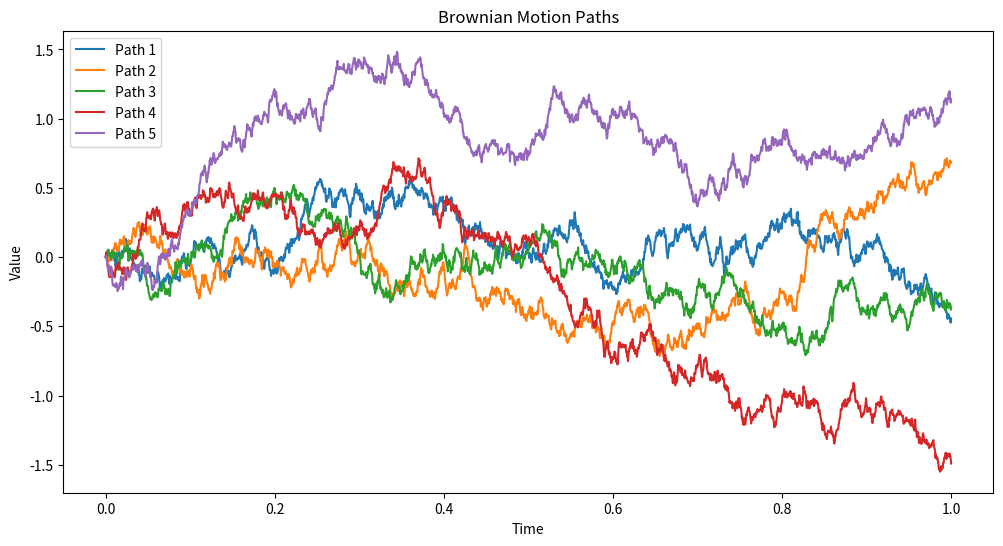
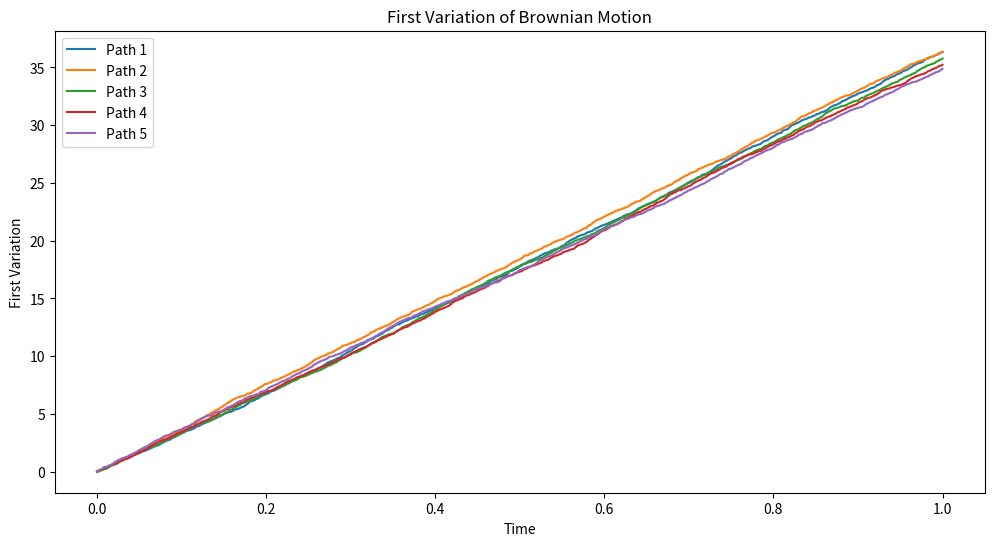
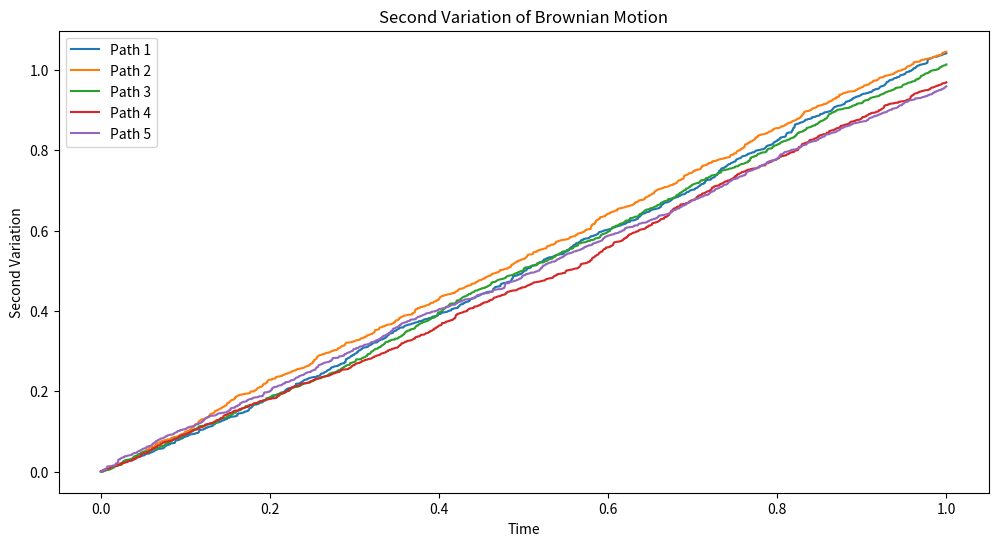

Python code for these plots, in order:
import numpy as np
import matplotlib.pyplot as plt

# 设置随机种子以保证结果的可复现性
np.random.seed(42)

# 参数设置
T = 1.0          # 总时间
N = 2000         # 时间点数量
dt = T / N       # 时间步长
num_paths = 5    # 生成的轨道数量

# 生成布朗运动的轨道
BM_paths = np.zeros((N, num_paths))
for i in range(1, N):
    dB = np.random.normal(0, np.sqrt(dt), num_paths)
    BM_paths[i] = BM_paths[i-1] + dB

# 计算一阶变差
first_variation = np.abs(BM_paths[1:] - BM_paths[:-1])

# 计算二阶变差
second_variation = (BM_paths[1:] - BM_paths[:-1])**2

for i in range(2, N-1):
    first_variation[i] = first_variation[i] + first_variation[i-1]
    second_variation[i] = second_variation[i] + second_variation[i-1]


# 绘制布朗运动轨道
plt.figure(figsize=(12, 6))
for i in range(num_paths):
    plt.plot(np.linspace(0, T, N), BM_paths[:, i], label=f'Path {i+1}')
plt.title('Brownian Motion Paths')
plt.xlabel('Time')
plt.ylabel('Value')
plt.legend()
plt.show()

# 绘制一阶变差
plt.figure(figsize=(12, 6))
for i in range(num_paths):
    plt.plot(np.linspace(0, T, N-1), first_variation[:, i], label=f'Path {i+1}')
plt.title('First Variation of Brownian Motion')
plt.xlabel('Time')
plt.ylabel('First Variation')
plt.legend()
plt.show()

# 绘制二阶变差
plt.figure(figsize=(12, 6))
for i in range(num_paths):
    plt.plot(np.linspace(0, T, N-1), second_variation[:, i], label=f'Path {i+1}')
plt.title('Second Variation of Brownian Motion')
plt.xlabel('Time')
plt.ylabel('Second Variation')
plt.legend()
plt.show()
